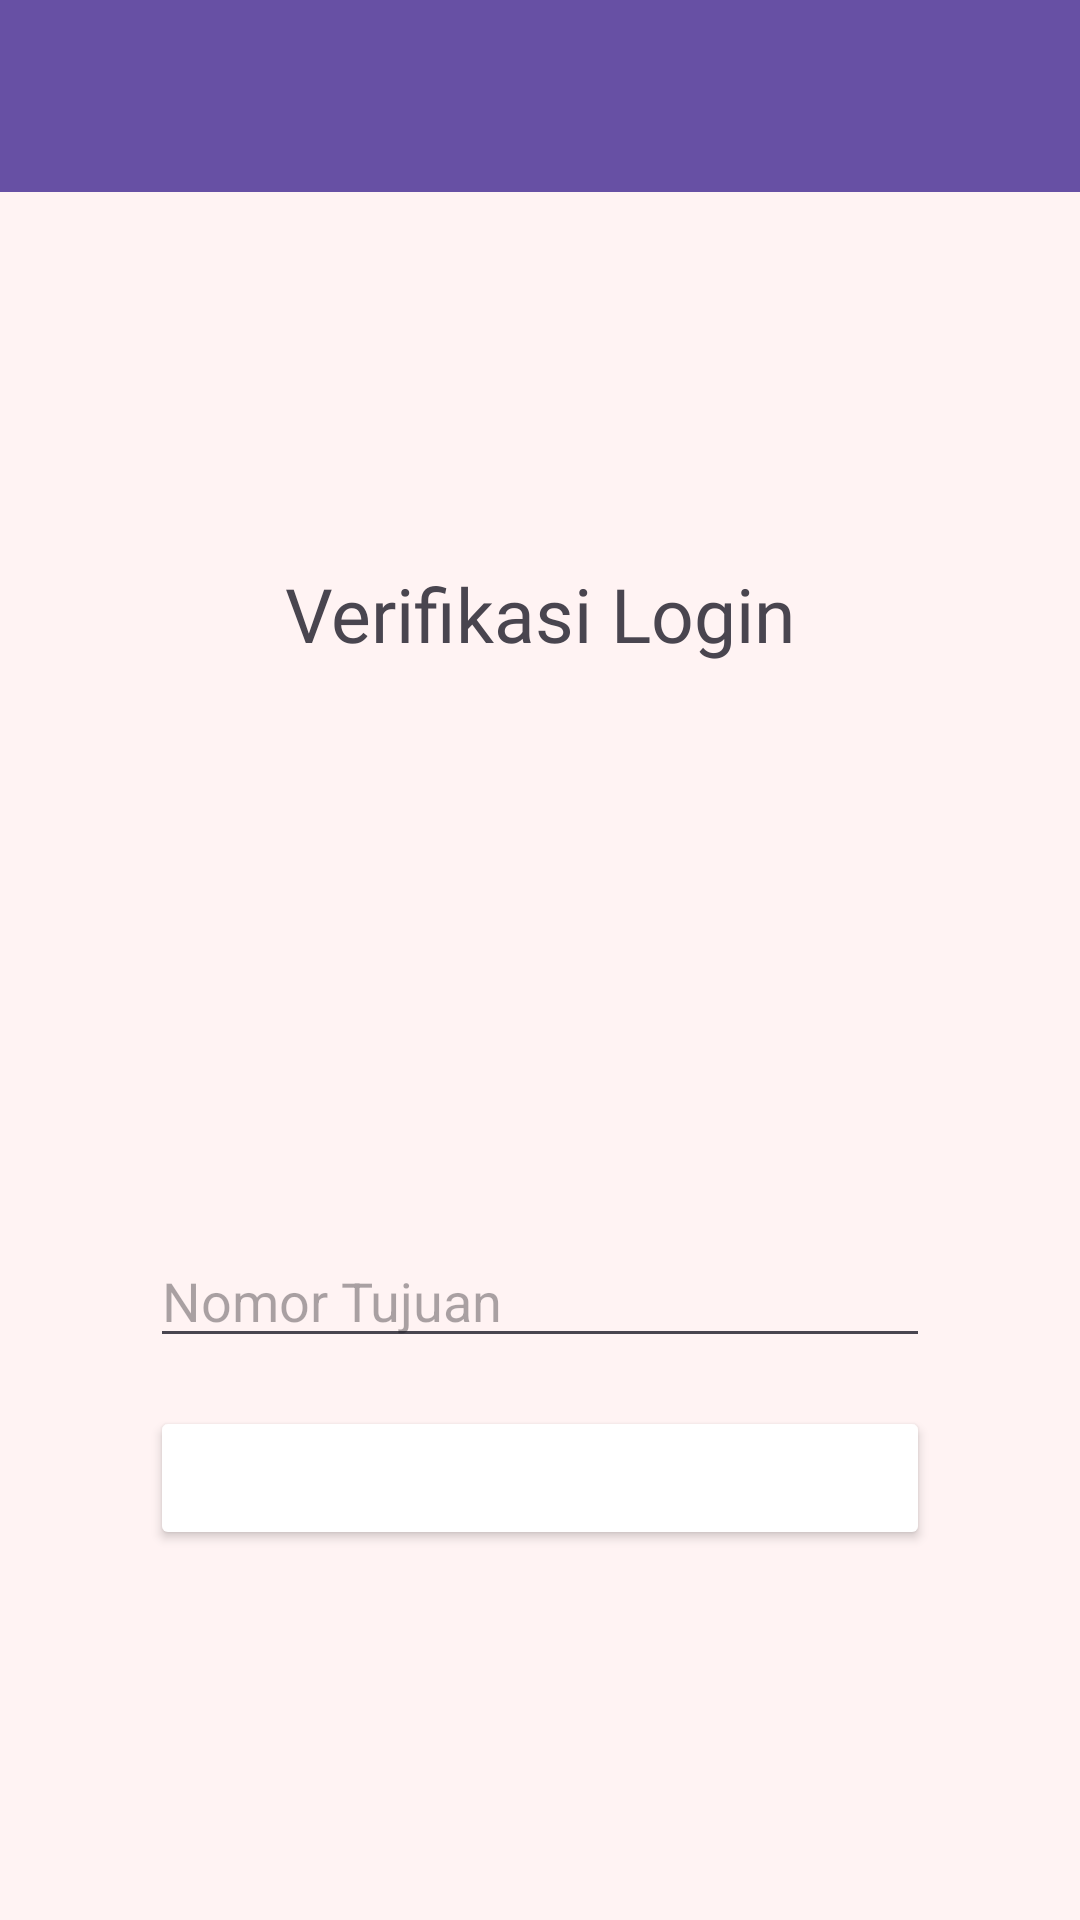

Write the Android layout XML for this screen, with the resource values it uses.
<!-- AndroidManifest.xml: application theme Theme.Uranus_Rangga -->
<!-- res/layout/activity_third.xml -->
<?xml version="1.0" encoding="utf-8"?>
<androidx.constraintlayout.widget.ConstraintLayout xmlns:android="http://schemas.android.com/apk/res/android"
    xmlns:app="http://schemas.android.com/apk/res-auto"
    xmlns:tools="http://schemas.android.com/tools"
    android:id="@+id/main"
    android:layout_width="match_parent"
    android:layout_height="match_parent"
    android:background="#FFF3F3"
    tools:context=".Home.pertemuan_3.ThirdActivity">

    <androidx.appcompat.widget.Toolbar
        android:id="@+id/toolbar"
        android:layout_width="match_parent"
        android:layout_height="?attr/actionBarSize"
        android:background="?attr/colorPrimary"
        app:titleTextColor="@android:color/white"
        app:subtitleTextColor="@android:color/white"
        app:layout_constraintTop_toTopOf="parent"
        app:layout_constraintStart_toStartOf="parent"
        app:layout_constraintEnd_toEndOf="parent" />

    <TextView
        android:id="@+id/textVerif"
        android:layout_width="wrap_content"
        android:layout_height="wrap_content"
        android:fontFamily="@font/passionone_regular"
        android:text="@string/verif"
        android:textSize="25sp"
        app:layout_constraintBottom_toTopOf="@+id/imgMobile"
        app:layout_constraintEnd_toEndOf="parent"
        app:layout_constraintStart_toStartOf="parent"
        app:layout_constraintTop_toBottomOf="@+id/toolbar"
        app:layout_constraintVertical_chainStyle="packed" />

    <ImageView
        android:id="@+id/imgMobile"
        android:layout_width="150dp"
        android:layout_height="150dp"
        android:layout_marginTop="16dp"
        android:contentDescription="Gambar Mobile"
        android:src="@drawable/mobile"
        app:layout_constraintBottom_toTopOf="@+id/inputNoTujuan"
        app:layout_constraintEnd_toEndOf="parent"
        app:layout_constraintStart_toStartOf="parent"
        app:layout_constraintTop_toBottomOf="@+id/textVerif" />

    <EditText
        android:id="@+id/inputNoTujuan"
        android:layout_width="match_parent"
        android:layout_height="wrap_content"
        android:layout_marginHorizontal="50dp"
        android:layout_marginTop="24dp"
        android:autofillHints="phone"
        android:ems="10"
        android:hint="Nomor Tujuan"
        android:inputType="phone"
        app:layout_constraintBottom_toTopOf="@+id/btnKirim"
        app:layout_constraintEnd_toEndOf="parent"
        app:layout_constraintStart_toStartOf="parent"
        app:layout_constraintTop_toBottomOf="@+id/imgMobile" />

    <Button
        android:id="@+id/btnKirim"
        android:layout_width="match_parent"
        android:layout_height="wrap_content"
        android:layout_marginHorizontal="50dp"
        android:layout_marginTop="16dp"
        android:backgroundTint="@color/abu_gelap"
        android:text="Kirim"
        android:textColor="@color/white"
        app:layout_constraintBottom_toBottomOf="parent"
        app:layout_constraintEnd_toEndOf="parent"
        app:layout_constraintStart_toStartOf="parent"
        app:layout_constraintTop_toBottomOf="@+id/inputNoTujuan" />

</androidx.constraintlayout.widget.ConstraintLayout>
<!-- resources referenced by this layout -->
<resources>
  <string name="verif">Verifikasi Login</string>
  <style name="Theme.Uranus_Rangga" parent="Base.Theme.Uranus_Rangga" />
  <style name="Base.Theme.Uranus_Rangga" parent="Theme.Material3.DayNight.NoActionBar">
          
          
      </style>
  <!-- not gathered from this repository: default colours our renderer supplied (Android Studio template values) -->
  <color name="white">#FFFFFFFF</color>
</resources>
